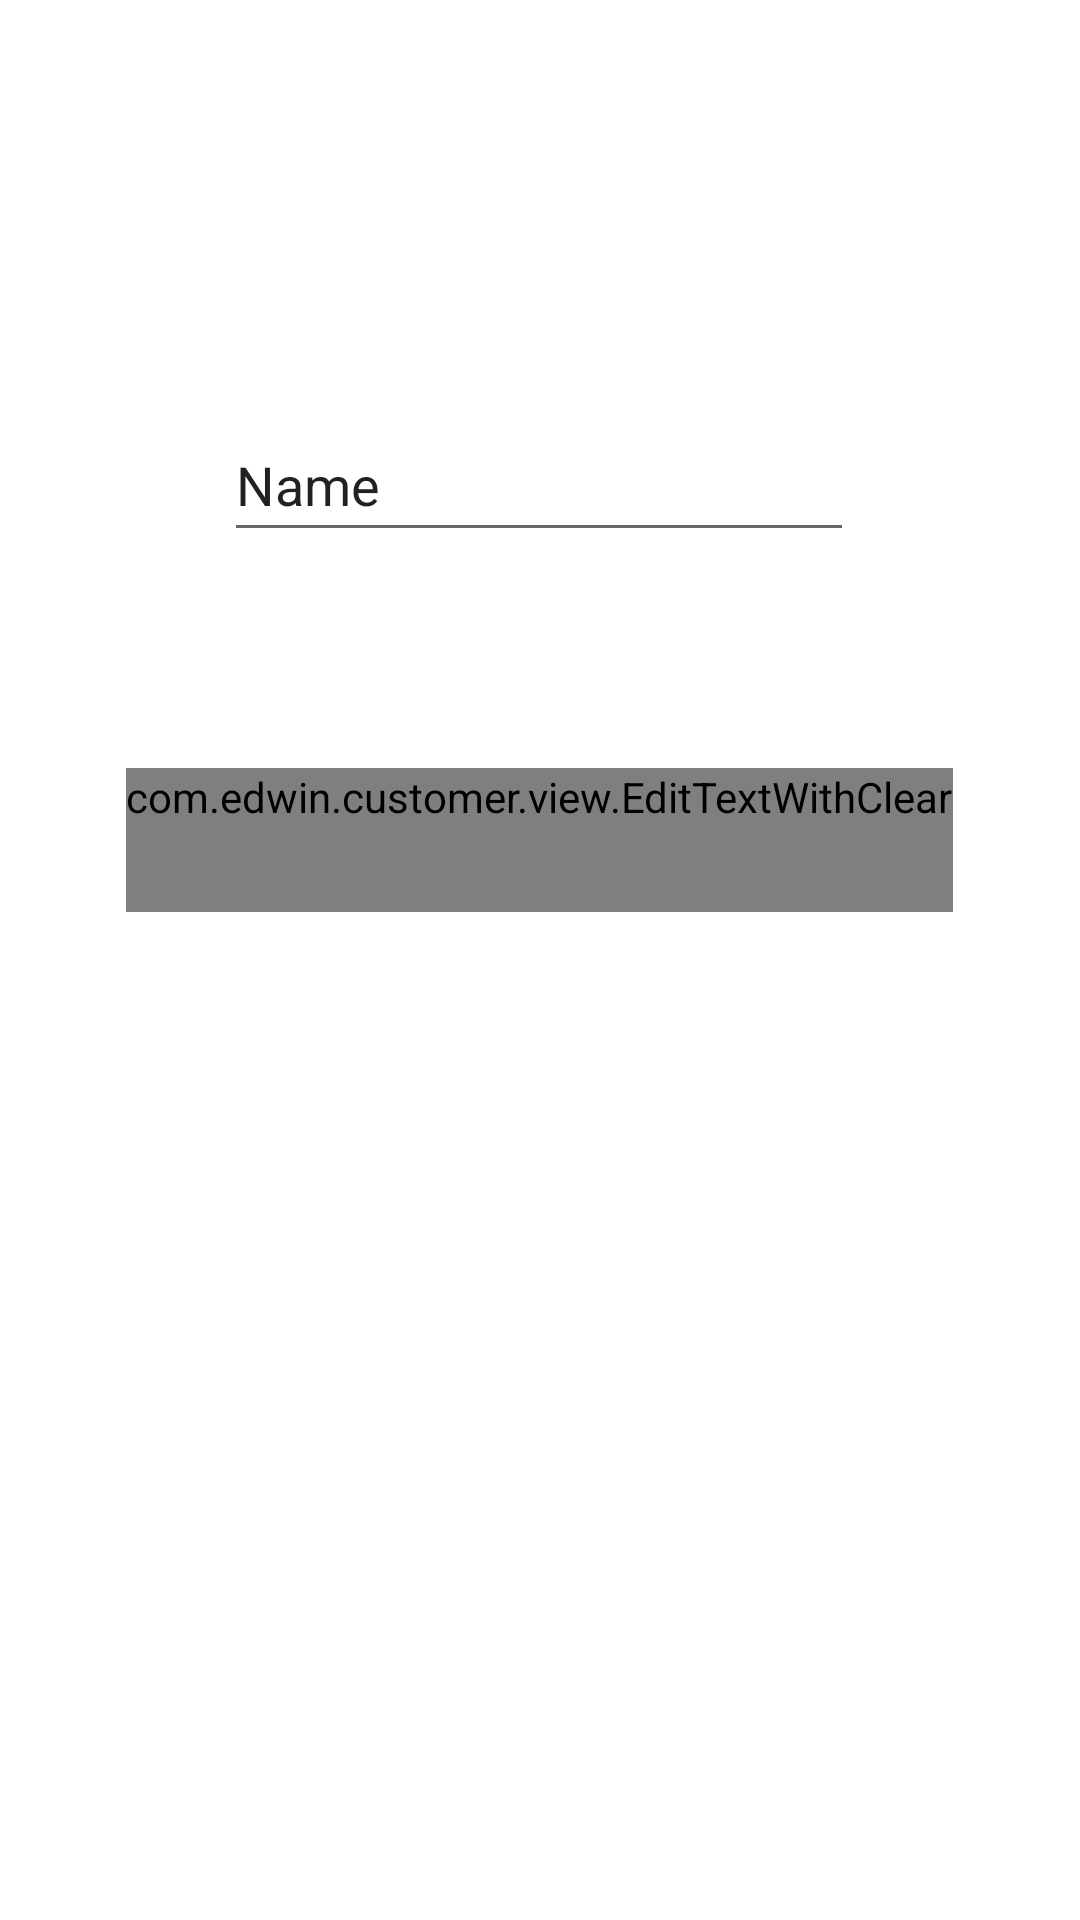

Android layout source for this screen:
<!-- AndroidManifest.xml: application theme Theme.CustomerView -->
<!-- res/layout/activity_edit_text_with_clear.xml -->
<?xml version="1.0" encoding="utf-8"?>
<androidx.constraintlayout.widget.ConstraintLayout xmlns:android="http://schemas.android.com/apk/res/android"
    xmlns:app="http://schemas.android.com/apk/res-auto"
    xmlns:tools="http://schemas.android.com/tools"
    android:layout_width="match_parent"
    android:layout_height="match_parent"
    tools:context=".EditTextWithClearActivity">

    <EditText
        android:id="@+id/editTextTextPersonName2"
        android:layout_width="wrap_content"
        android:layout_height="wrap_content"
        android:layout_marginTop="136dp"
        android:drawableEnd="@drawable/ic_baseline_clear_24"
        android:ems="10"
        android:inputType="textPersonName"
        android:minHeight="48dp"
        android:text="Name"
        app:layout_constraintEnd_toEndOf="parent"
        app:layout_constraintHorizontal_bias="0.497"
        app:layout_constraintStart_toStartOf="parent"
        app:layout_constraintTop_toTopOf="parent" />

    <com.edwin.customer.view.EditTextWithClear
        android:id="@+id/editTextTextPersonName"
        android:layout_width="wrap_content"
        android:layout_height="wrap_content"
        android:layout_marginTop="256dp"
        android:drawableEnd="@drawable/ic_baseline_clear_24"
        android:ems="10"
        android:inputType="textPersonName"
        android:minHeight="48dp"
        android:hint="EditTextWithClear"
        app:layout_constraintEnd_toEndOf="parent"
        app:layout_constraintHorizontal_bias="0.497"
        app:layout_constraintStart_toStartOf="parent"
        app:layout_constraintTop_toTopOf="parent" />
</androidx.constraintlayout.widget.ConstraintLayout>
<!-- resources referenced by this layout -->
<resources>
  <style name="Theme.CustomerView" parent="Theme.MaterialComponents.DayNight.NoActionBar">
          
          <item name="colorPrimary">@color/purple_500</item>
          <item name="colorPrimaryVariant">@color/purple_700</item>
          <item name="colorOnPrimary">@color/white</item>
          
          <item name="colorSecondary">@color/teal_200</item>
          <item name="colorSecondaryVariant">@color/teal_700</item>
          <item name="colorOnSecondary">@color/black</item>
          
          <item name="android:statusBarColor" tools:targetApi="l">?attr/colorPrimaryVariant</item>
          
      </style>
  <color name="purple_500">#FF6200EE</color>
  <color name="purple_700">#FF3700B3</color>
  <color name="white">#FFFFFFFF</color>
  <color name="teal_200">#FF03DAC5</color>
  <color name="teal_700">#FF018786</color>
  <color name="black">#FF000000</color>
</resources>
